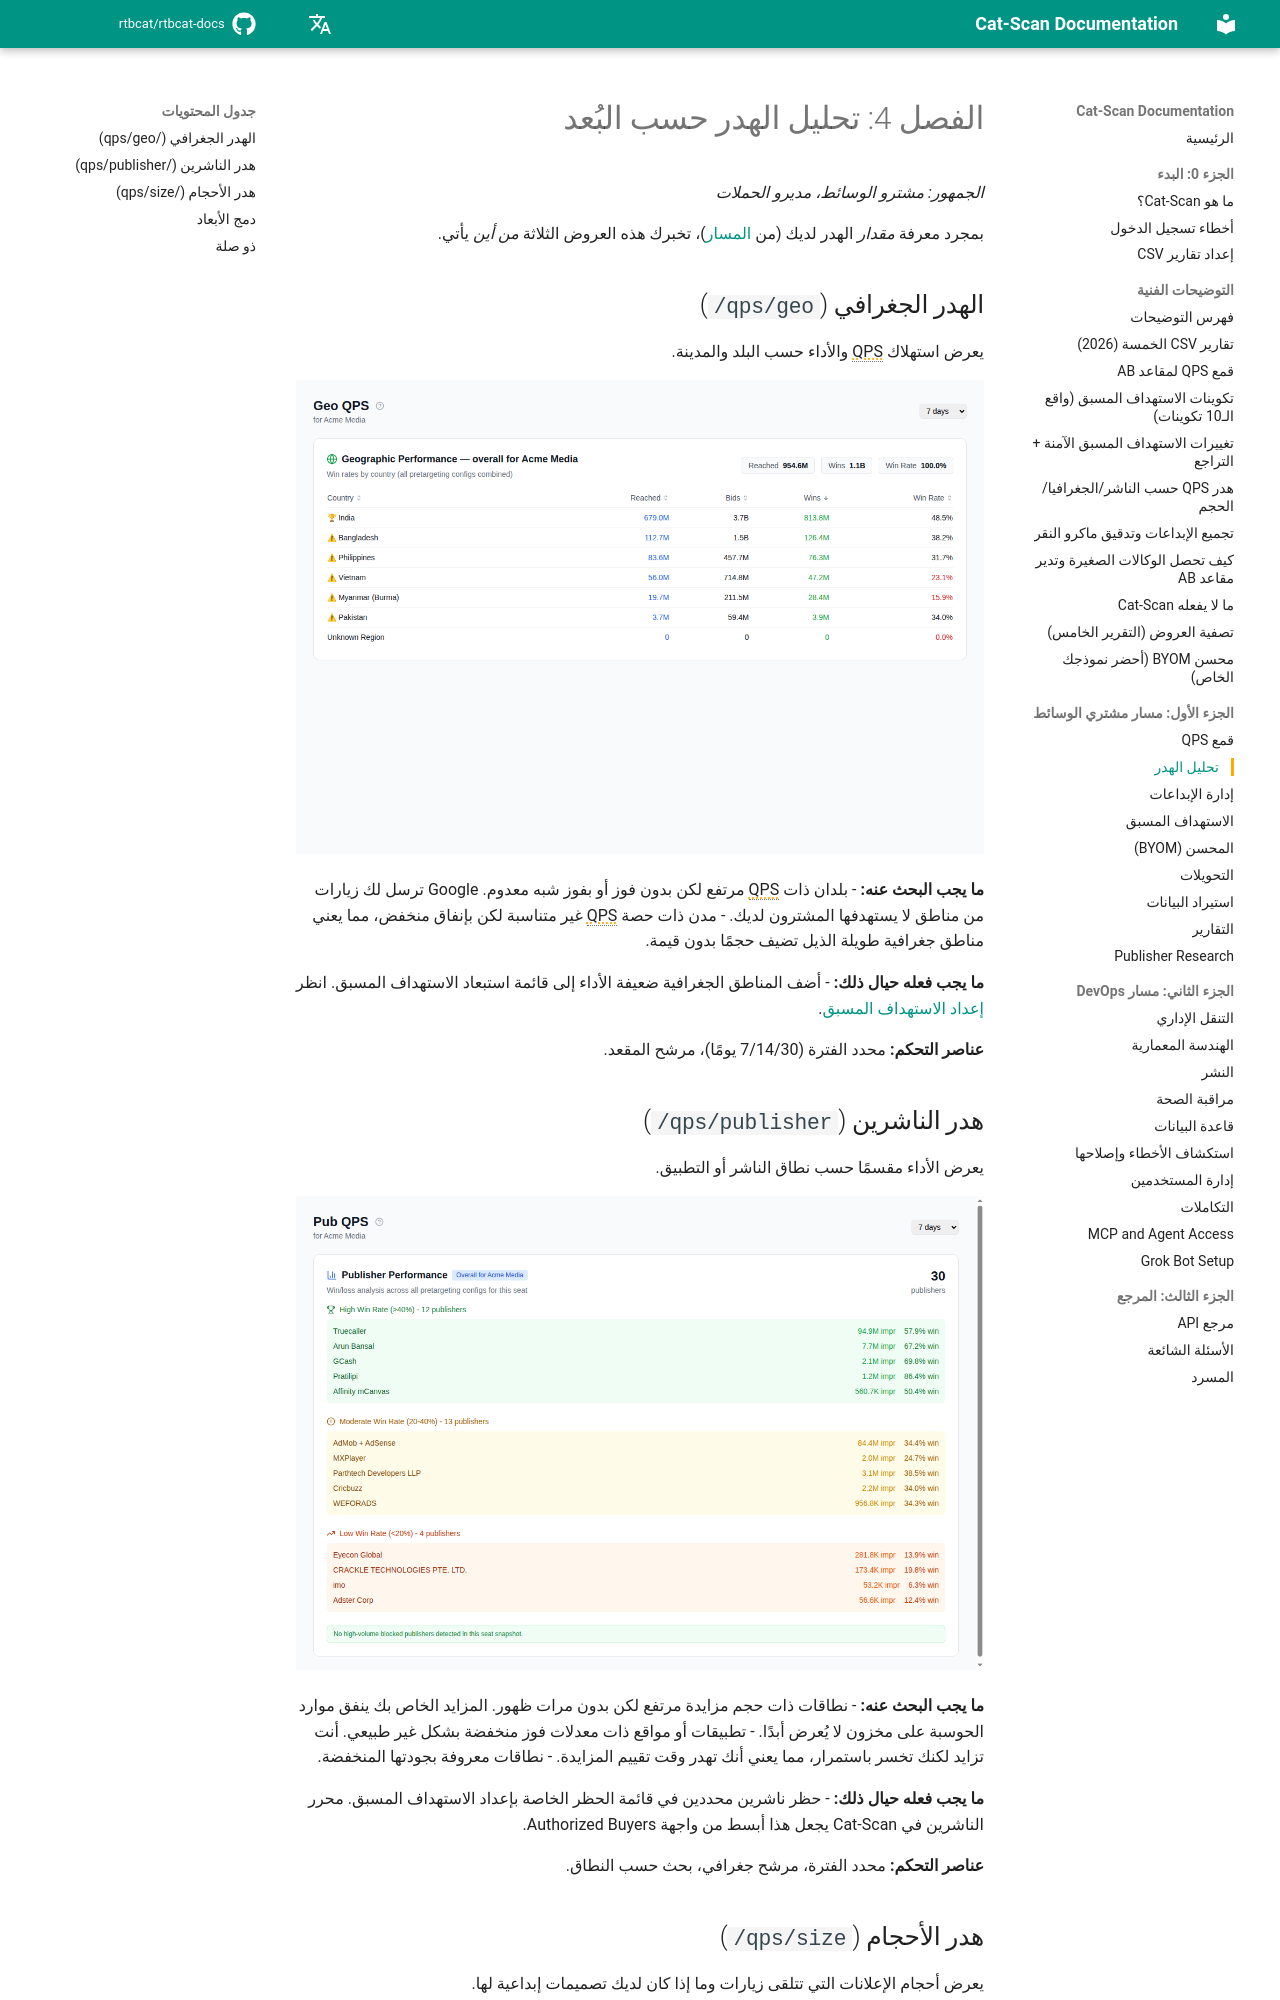

repository: rtbcat/rtbcat-docs · page: ar/04-analyzing-waste/index.html · generator: mkdocs

# الفصل 4: تحليل الهدر حسب البُعد

*الجمهور: مشترو الوسائط، مديرو الحملات*

بمجرد معرفة *مقدار* الهدر لديك (من [المسار](03-qps-funnel.md))،
تخبرك هذه العروض الثلاثة *من أين* يأتي.

## الهدر الجغرافي (`/qps/geo`)

يعرض استهلاك QPS والأداء حسب البلد والمدينة.

![تحليل QPS الجغرافي حسب البلد](images/screenshot-geo-qps.png)

**ما يجب البحث عنه:**
- بلدان ذات QPS مرتفع لكن بدون فوز أو بفوز شبه معدوم. Google ترسل لك
  زيارات من مناطق لا يستهدفها المشترون لديك.
- مدن ذات حصة QPS غير متناسبة لكن بإنفاق منخفض، مما يعني مناطق جغرافية
  طويلة الذيل تضيف حجمًا بدون قيمة.

**ما يجب فعله حيال ذلك:**
- أضف المناطق الجغرافية ضعيفة الأداء إلى قائمة استبعاد الاستهداف المسبق.
  انظر [إعداد الاستهداف المسبق](06-pretargeting.md).

**عناصر التحكم:** محدد الفترة (7/14/30 يومًا)، مرشح المقعد.

## هدر الناشرين (`/qps/publisher`)

يعرض الأداء مقسمًا حسب نطاق الناشر أو التطبيق.

![تحليل QPS للناشرين مع معدل الفوز](images/screenshot-pub-qps.png)

**ما يجب البحث عنه:**
- نطاقات ذات حجم مزايدة مرتفع لكن بدون مرات ظهور. المزايد الخاص بك
  ينفق موارد الحوسبة على مخزون لا يُعرض أبدًا.
- تطبيقات أو مواقع ذات معدلات فوز منخفضة بشكل غير طبيعي. أنت تزايد لكنك
  تخسر باستمرار، مما يعني أنك تهدر وقت تقييم المزايدة.
- نطاقات معروفة بجودتها المنخفضة.

**ما يجب فعله حيال ذلك:**
- حظر ناشرين محددين في قائمة الحظر الخاصة بإعداد الاستهداف المسبق. محرر
  الناشرين في Cat-Scan يجعل هذا أبسط من واجهة Authorized Buyers.

**عناصر التحكم:** محدد الفترة، مرشح جغرافي، بحث حسب النطاق.
